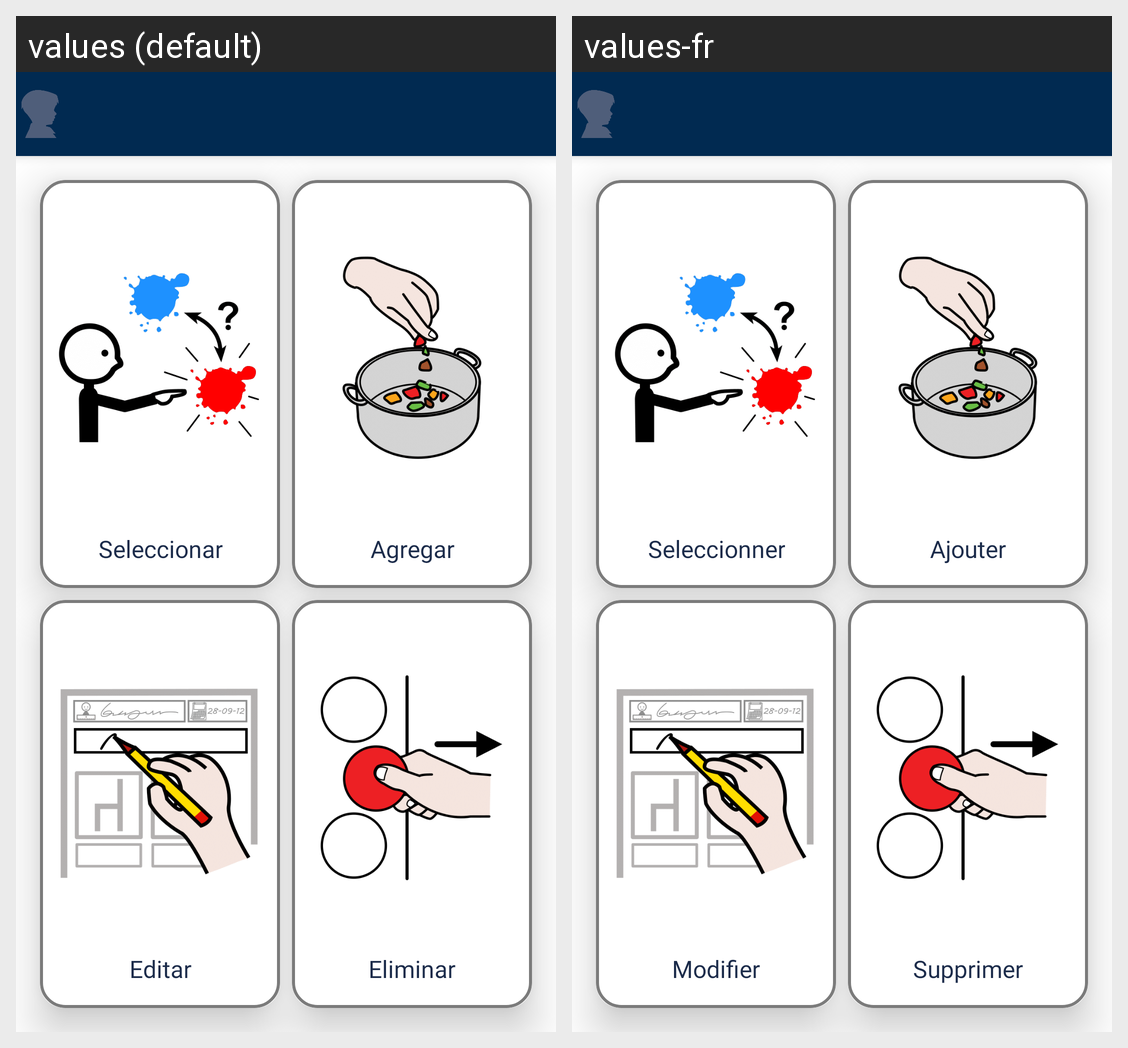

Locale-by-locale string values for the Android screen shown in this grid:
Android screen res/layout/fragment_configuration_option.xml rendered under 2 locales, left to right: values (default), values-fr. Device: Nexus 5 (rendered at 1080×1920; each locale shown at half size, 540×960, under a caption strip naming it); theme Theme.MaterialComponents.DayNight.NoActionBar.
Strings drawn on this screen, with the default value and each locale's value (text and hints the layout hard-codes, and strings that could not be matched under every locale, appear in the picture but are not listed):

text_select
  values: Seleccionar
  values-fr: Seleccionner

text_add
  values: Agregar
  values-fr: Ajouter

text_edit
  values: Editar
  values-fr: Modifier

text_delete
  values: Eliminar
  values-fr: Supprimer
